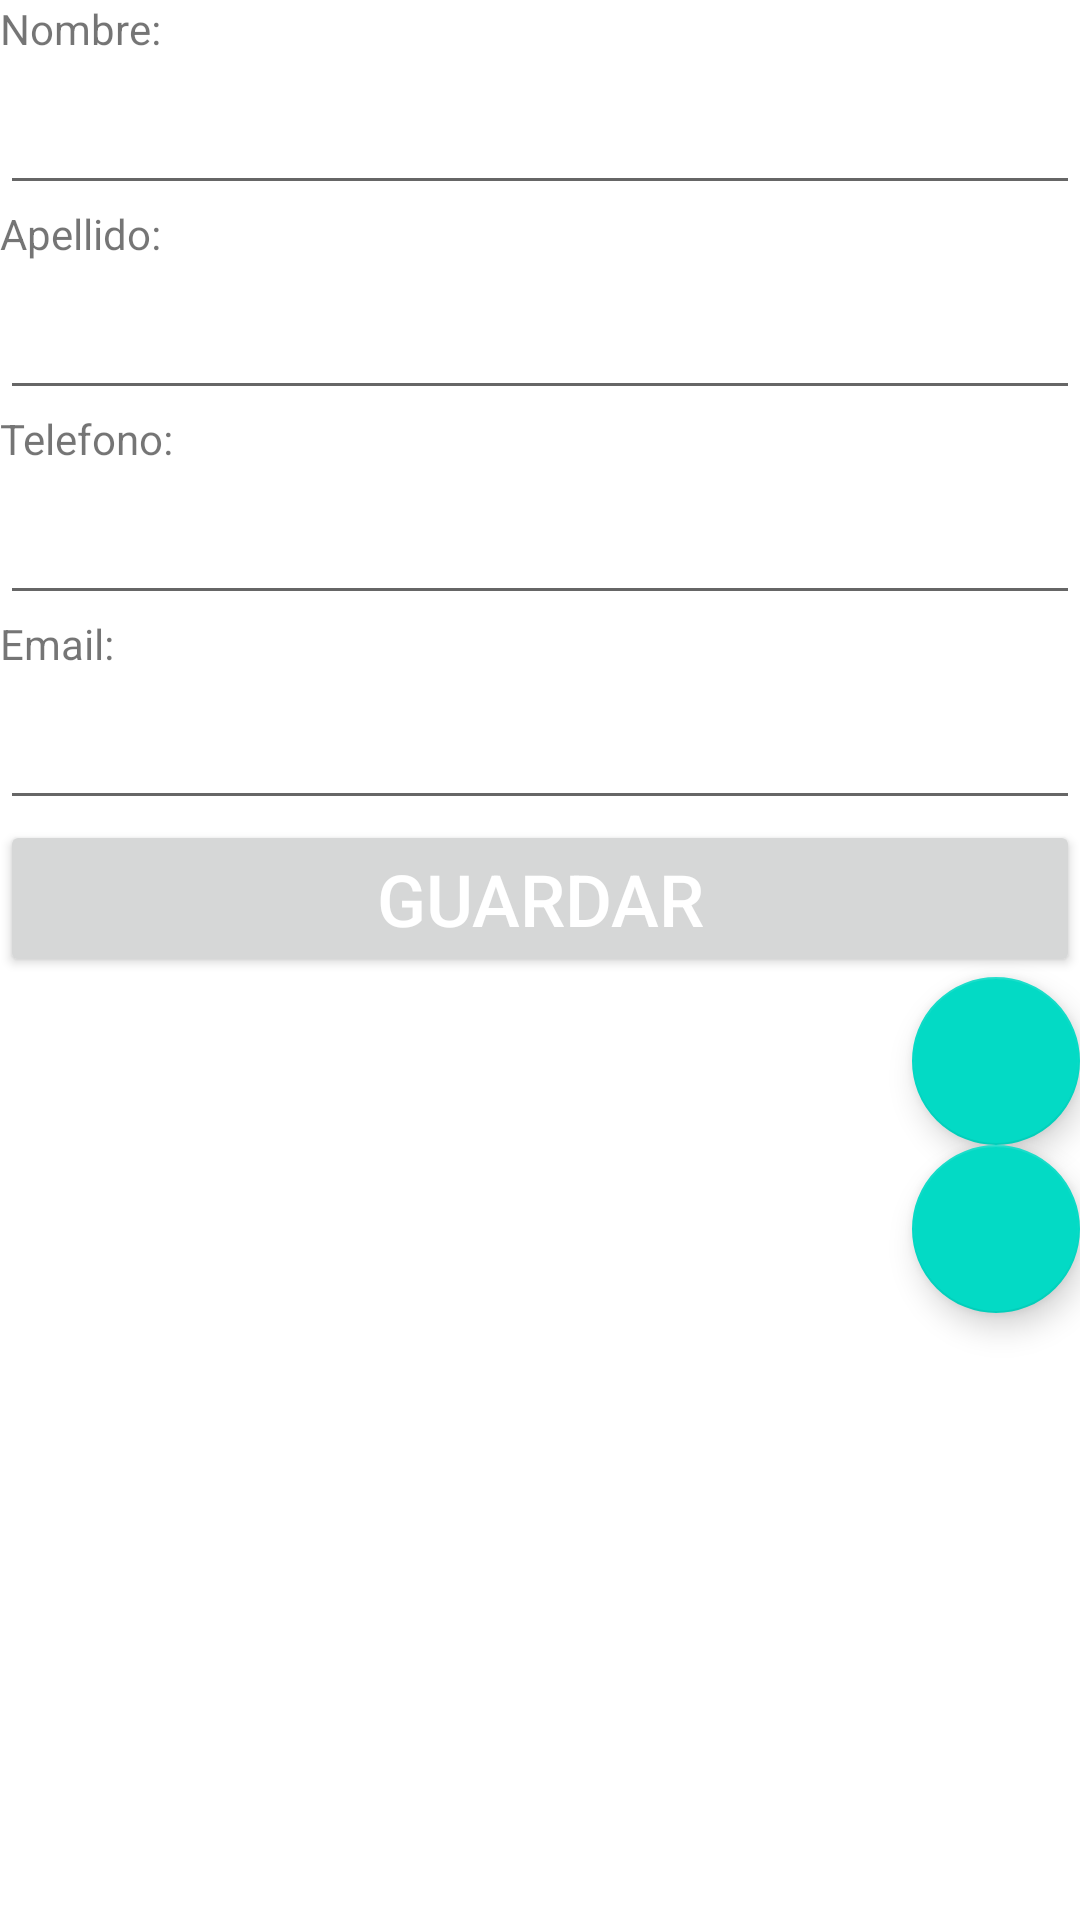

Reconstruct the res/layout file that produces this screen, plus the resources it refers to.
<!-- AndroidManifest.xml: application theme Theme.SQLiteProyect -->
<!-- res/layout/activity_ver.xml -->
<?xml version="1.0" encoding="utf-8"?>
<LinearLayout xmlns:android="http://schemas.android.com/apk/res/android"
    xmlns:app="http://schemas.android.com/apk/res-auto"
    xmlns:tools="http://schemas.android.com/tools"
    android:layout_width="match_parent"
    android:layout_height="match_parent"
    android:layout_gravity="bottom|end"
    android:orientation="vertical"
    tools:context=".VerActivity">

    <TextView
        android:id="@+id/viewNombre"
        android:layout_width="match_parent"
        android:layout_height="wrap_content"
        android:text="@string/hint_nombre" />

    <EditText
        android:id="@+id/txtNombre"
        android:layout_width="match_parent"
        android:layout_height="wrap_content"
        android:ems="10"
        android:inputType="textPersonName"
        android:labelFor="@+id/viewNombre"
        android:textSize="24sp" />

    <TextView
        android:id="@+id/viewApellido"
        android:layout_width="match_parent"
        android:layout_height="wrap_content"
        android:text="@string/hint_apellido" />

    <EditText
        android:id="@+id/txtApellido"
        android:layout_width="match_parent"
        android:layout_height="wrap_content"
        android:ems="10"
        android:inputType="textPersonName"
        android:labelFor="@+id/viewApellido"
        android:textSize="24sp" />

    <TextView
        android:id="@+id/viewTelefono"
        android:layout_width="match_parent"
        android:layout_height="wrap_content"
        android:text="@string/hint_telefono" />

    <EditText
        android:id="@+id/txtTelefono"
        android:layout_width="match_parent"
        android:layout_height="wrap_content"
        android:ems="10"
        android:inputType="phone"
        android:labelFor="@+id/viewTelefono"
        android:textSize="24sp" />

    <TextView
        android:id="@+id/viewEmail"
        android:layout_width="match_parent"
        android:layout_height="wrap_content"
        android:text="@string/hint_email" />

    <EditText
        android:id="@+id/txtEmail"
        android:layout_width="match_parent"
        android:layout_height="wrap_content"
        android:ems="10"
        android:inputType="textEmailAddress"
        android:labelFor="@+id/viewEmail"
        android:textSize="24sp" />

    <Button
        android:id="@+id/btnGuarda"
        android:layout_width="match_parent"
        android:layout_height="wrap_content"
        android:hint="@string/btn_Guardar"
        android:textColorHint="#FDFFFFFF"
        android:textSize="24sp" />

    <com.google.android.material.floatingactionbutton.FloatingActionButton
        android:id="@+id/fabEditar"
        android:layout_width="match_parent"
        android:layout_height="wrap_content"
        android:layout_gravity="bottom|end"
        android:clickable="true"
        android:src="@drawable/ic_edit" />

    <com.google.android.material.floatingactionbutton.FloatingActionButton
        android:id="@+id/fabEliminar"
        android:layout_width="match_parent"
        android:layout_height="wrap_content"
        android:layout_gravity="bottom|end"
        android:clickable="true"
        android:src="@drawable/ic_delete" />

</LinearLayout>
<!-- resources referenced by this layout -->
<resources>
  <string name="btn_Guardar">GUARDAR</string>
  <string name="hint_apellido">Apellido:</string>
  <string name="hint_email">Email:</string>
  <string name="hint_nombre">Nombre:</string>
  <string name="hint_telefono">Telefono:</string>
  <style name="Theme.SQLiteProyect" parent="Theme.MaterialComponents.DayNight.DarkActionBar">
          
          <item name="colorPrimary">@color/purple_500</item>
          <item name="colorPrimaryVariant">@color/purple_700</item>
          <item name="colorOnPrimary">@color/white</item>
          
          <item name="colorSecondary">@color/teal_200</item>
          <item name="colorSecondaryVariant">@color/teal_700</item>
          <item name="colorOnSecondary">@color/black</item>
          
          <item name="android:statusBarColor" tools:targetApi="l">?attr/colorPrimaryVariant</item>
          
      </style>
  <!-- not gathered from this repository: default colours our renderer supplied (Android Studio template values) -->
  <color name="purple_500">#FF6200EE</color>
  <color name="purple_700">#FF3700B3</color>
  <color name="teal_200">#FF03DAC5</color>
  <color name="teal_700">#FF018786</color>
  <color name="black">#FF000000</color>
  <color name="white">#FFFFFFFF</color>
</resources>
